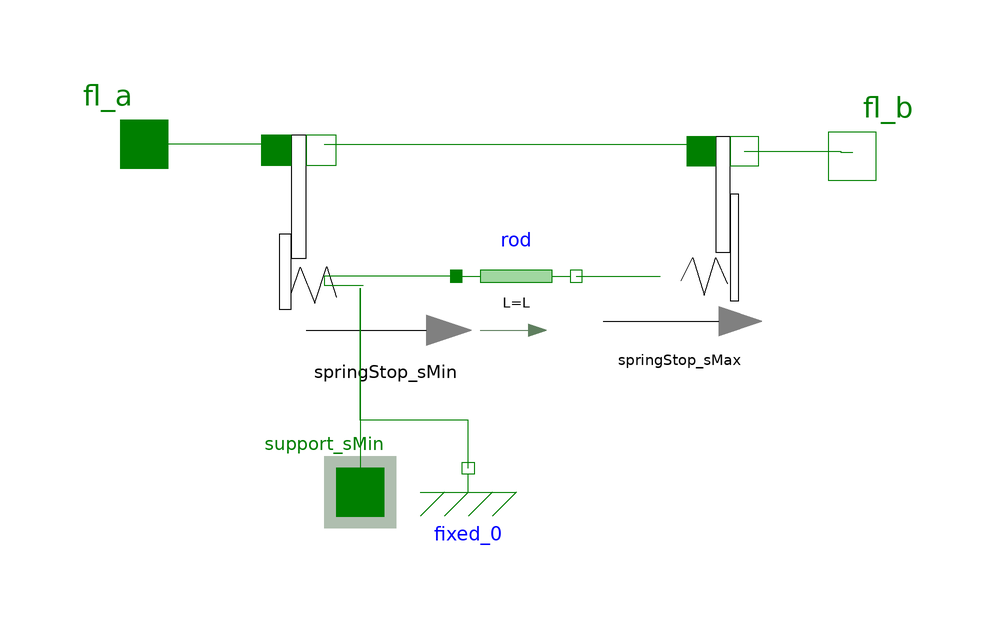

This picture is the connection diagram that the Modelica source below describes through its graphical annotations.

model SpringStop_sMin_sMax
  parameter Boolean useSupport = false "= true, if support flange enabled, otherwise implicitly grounded";
  parameter SI.Length L = 1 "side-to-side length (sMin to sMax)";
  parameter SI.TranslationalSpringConstant c = 1e6 "Stop Spring constant - sMin side";
  parameter SI.TranslationalDampingConstant d = 1e6 "Stop Spring damper constant - sMin side";

  // Interfaces
  Modelica.Mechanics.Translational.Interfaces.Flange_a fl_a(s(start=L/2)) annotation (
    Placement(visible = true, transformation(origin = {-60, 16}, extent = {{-10, -10}, {10, 10}}, rotation = 0), iconTransformation(origin = {-14, 70}, extent = {{-10, -10}, {10, 10}}, rotation = 0)));
  Modelica.Mechanics.Translational.Interfaces.Flange_b fl_b annotation (
    Placement(visible = true, transformation(origin = {58, 14}, extent = {{-10, -10}, {10, 10}}, rotation = 0), iconTransformation(origin = {16, 70}, extent = {{-10, -10}, {10, 10}}, rotation = 0)));
  Modelica.Mechanics.Translational.Interfaces.Support support_sMin if useSupport "Support/housing of component - sMin side" annotation (
    Placement(visible = true, transformation(origin = {-24, -42}, extent = {{-10, -10}, {10, 10}}, rotation = 0), iconTransformation(origin = {-56, -18}, extent = {{-10, -10}, {10, 10}}, rotation = 0)));

  // submodels
  Modelica.Mechanics.Translational.Components.Fixed fixed_0(s0 = 0) if not useSupport annotation (
    Placement(visible = true, transformation(origin = {-6, -38}, extent = {{-10, -10}, {10, 10}}, rotation = 0)));
  STTlibrary.Components.Mechanics.SpringStop_sMin springStop_sMin(c = c, d = d, final useSupport = true) annotation (
    Placement(visible = true, transformation(origin = {-19, -3}, extent = {{-25, -25}, {25, 25}}, rotation = 0)));
  STTlibrary.Components.Mechanics.SpringStop_sMax springStop_sMax(c = c, d = d, final useSupport = true) annotation (
    Placement(visible = true, transformation(origin = {30, -2}, extent = {{-24, -24}, {24, 24}}, rotation = 0)));
  Modelica.Mechanics.Translational.Components.Rod rod(L = L) annotation (
    Placement(visible = true, transformation(origin = {2, -6}, extent = {{-10, -10}, {10, 10}}, rotation = 0)));

equation
  connect(springStop_sMin.fl_b, springStop_sMax.fl_a) annotation (
    Line(points = {{-30, 16}, {32, 16}, {32, 14}, {32, 14}}, color = {0, 127, 0}));
  connect(rod.flange_b, springStop_sMax.support) annotation (
    Line(points = {{12, -6}, {26, -6}}, color = {0, 127, 0}));
  connect(springStop_sMax.fl_b, fl_b) annotation (
    Line(points = {{40.08, 14.8}, {56.16, 14.8}, {56.16, 14.6}, {58.16, 14.6}}, color = {0, 127, 0}));
  connect(rod.flange_a, springStop_sMin.support) annotation (
    Line(points = {{-8, -6}, {-30, -6}, {-30, -7.5}, {-23.5, -7.5}}, color = {0, 127, 0}));
  connect(springStop_sMin.support, support_sMin) annotation (
    Line(points = {{-24, -8}, {-24, -8}, {-24, -42}, {-24, -42}}, color = {0, 127, 0}));
  connect(fixed_0.flange, springStop_sMin.support) annotation (
    Line(points = {{-6, -38}, {-6, -38}, {-6, -30}, {-24, -30}, {-24, -8}, {-24, -8}}, color = {0, 127, 0}));
  connect(springStop_sMin.fl_a, fl_a) annotation (
    Line(points = {{-38, 16}, {-60, 16}, {-60, 16}, {-60, 16}}, color = {0, 127, 0}));
  annotation (
    Icon(graphics = {Text(origin = {-3, -76}, extent = {{-49, 10}, {49, -10}}, textString = "%name"), Polygon(origin = {16, 42}, lineColor = {128, 128, 128}, fillColor = {128, 128, 128}, fillPattern = FillPattern.Solid, points = {{50, -90}, {20, -80}, {20, -100}, {50, -90}}), Line(origin = {16, 42}, points = {{-60, -90}, {20, -90}}), Rectangle(origin = {-2, 22}, extent = {{-72, 24}, {72, -24}}), Rectangle(origin = {2, 40}, extent = {{-6, 40}, {4, -40}}), Rectangle(origin = {-57, 22}, extent = {{-3, 24}, {3, -24}}), Rectangle(origin = {52, 21}, extent = {{-2, 25}, {4, -23}}), Line(origin = {-67.1033, 22.3028}, points = {{-6.89669, -6.30278}, {-2.89669, 7.69722}, {1.10331, -10.3028}, {5.10331, 1.69722}}), Line(origin = {63.7791, 22.5969}, points = {{-6.89669, -6.30278}, {-2.89669, 7.69722}, {1.10331, -10.3028}, {5.10331, 1.69722}})}, coordinateSystem(initialScale = 0.1)));
end SpringStop_sMin_sMax;